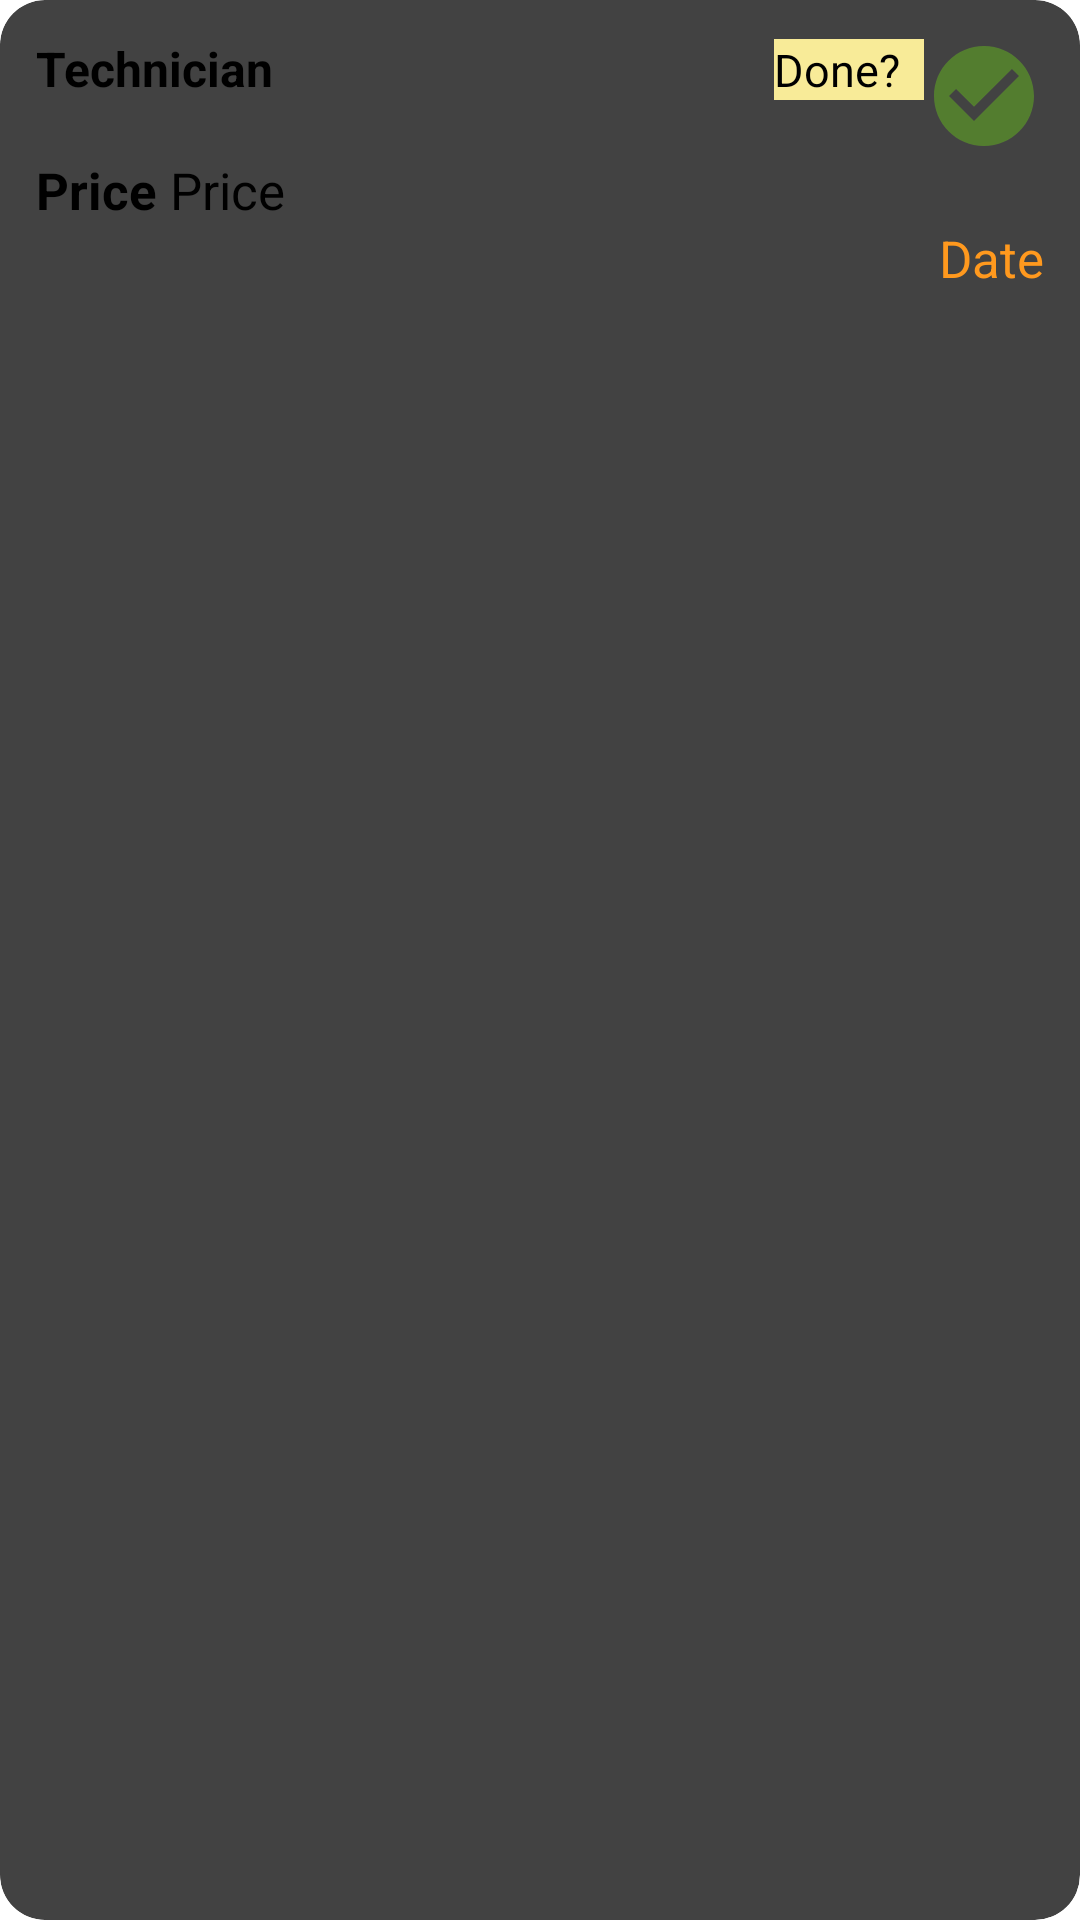

Layout XML and referenced resources for this Android screen:
<!-- AndroidManifest.xml: application theme Theme.Ashghaluk -->
<!-- res/layout/my_request_card.xml -->
<?xml version="1.0" encoding="utf-8"?>
<androidx.cardview.widget.CardView xmlns:android="http://schemas.android.com/apk/res/android"
    android:layout_width="match_parent"
    xmlns:app="http://schemas.android.com/apk/res-auto"
    android:layout_margin="5dp"
    android:id="@+id/account_card"
    android:padding="15dp"
    app:cardCornerRadius="15dp"
    android:gravity="center_vertical"
    android:layout_height="wrap_content">
<androidx.appcompat.widget.LinearLayoutCompat
    android:layout_width="match_parent"
    android:padding="12dp"
    android:gravity="center_vertical"
    android:layout_height="wrap_content">

    <androidx.appcompat.widget.LinearLayoutCompat
        android:orientation="vertical"
        android:layout_width="match_parent"
        android:layout_height="wrap_content">
        <androidx.appcompat.widget.LinearLayoutCompat
            android:layout_width="match_parent"
            android:layout_height="wrap_content">
            <TextView
                android:text="Technician"
                android:layout_weight="1"
                android:textSize="16sp"
                android:textStyle="bold"
                android:id="@+id/text_view_name"
                android:layout_width="wrap_content"
                android:layout_height="wrap_content"/>
            <androidx.appcompat.widget.AppCompatButton
                android:id="@+id/button_done"
                android:text="Done?"
                android:textSize="15sp"
                android:textAllCaps="false"
                android:background="@color/ic_launcher_background"
                android:layout_width="50dp"
                android:layout_height="wrap_content"/>
            <ImageView
                android:id="@+id/image_done"
                android:background="@null"
                android:src="@drawable/ic_baseline_check_circle_24"
                android:layout_width="wrap_content"
                android:layout_height="wrap_content"/>
        </androidx.appcompat.widget.LinearLayoutCompat>

        <androidx.appcompat.widget.LinearLayoutCompat
            android:layout_width="wrap_content"
            android:layout_height="wrap_content">
            <TextView
                android:textSize="17sp"
                android:text="Price "
                 android:textStyle="bold"
                android:layout_width="wrap_content"
                android:layout_height="wrap_content"/>
            <TextView
                android:textSize="17sp"
                android:text="Price"
                android:id="@+id/text_view_price"
                android:layout_width="wrap_content"
                android:layout_height="wrap_content"/>

        </androidx.appcompat.widget.LinearLayoutCompat>
         <TextView
            android:layout_gravity="right"
            android:textSize="17sp"
            android:textColor="@color/hit_color"
            android:text="Date"
            android:id="@+id/text_view_date"
            android:layout_width="wrap_content"
            android:layout_height="wrap_content"/>





    </androidx.appcompat.widget.LinearLayoutCompat>


</androidx.appcompat.widget.LinearLayoutCompat>
</androidx.cardview.widget.CardView>
<!-- resources referenced by this layout -->
<resources>
  <color name="hit_color">#FF991E</color>
  <color name="ic_launcher_background">#F8EB98</color>
  <!-- drawable ic_baseline_check_circle_24 (drawable) -->
  <vector android:height="40dp" android:tint="#537D2F"
      android:viewportHeight="24" android:viewportWidth="24"
      android:width="40dp" xmlns:android="http://schemas.android.com/apk/res/android">
      <path android:fillColor="@android:color/white" android:pathData="M12,2C6.48,2 2,6.48 2,12s4.48,10 10,10 10,-4.48 10,-10S17.52,2 12,2zM10,17l-5,-5 1.41,-1.41L10,14.17l7.59,-7.59L19,8l-9,9z"/>
  </vector>
  <style name="Theme.Ashghaluk" parent="Theme.MaterialComponents.Light.NoActionBar">
          
          <item name="colorPrimary">@color/cyan</item>
          <item name="colorPrimaryVariant">@color/varient_color</item>
          <item name="colorOnPrimary">@color/black</item>
          
          <item name="colorSecondary">@color/teal_200</item>
          <item name="colorSecondaryVariant">@color/teal_200</item>
          <item name="colorOnSecondary">@color/black</item>
          
          <item name="android:statusBarColor" tools:targetApi="l">?attr/colorPrimaryVariant</item>
          
          <item name="android:textColor">#4E4444</item>
      </style>
  <color name="cyan">#FF51C3D2</color>
  <color name="varient_color">#d0a68f</color>
  <color name="black">#FF000000</color>
  <color name="teal_200">#FF03DAC5</color>
</resources>
